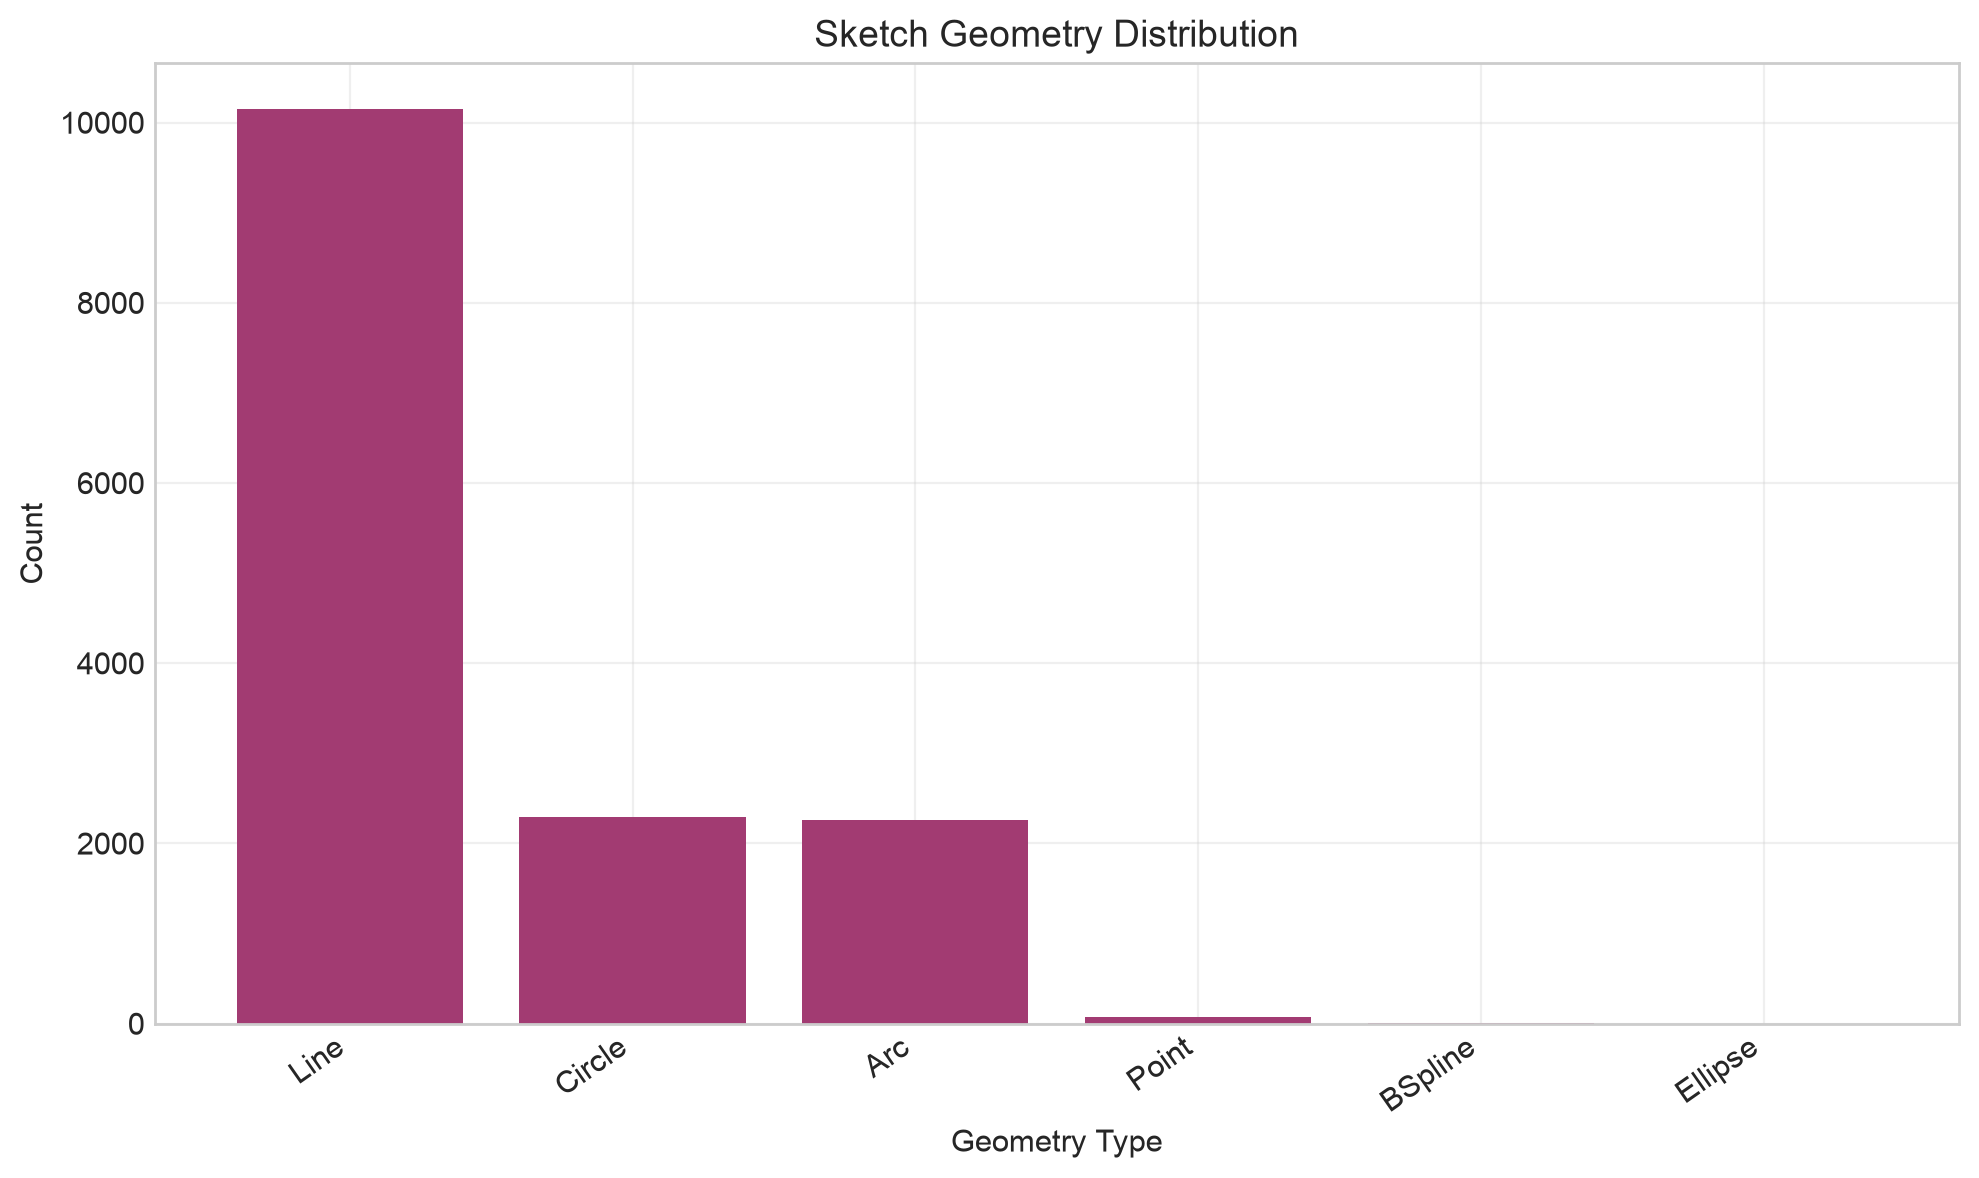

The file beside this chart, header and first rows:
geometry_type, count, percentage
Line, 10150, 68.64
Circle, 2295, 15.52
Arc, 2259, 15.28
Point, 70, 0.4734
BSpline, 12, 0.0812
Ellipse, 1, 0.0068
